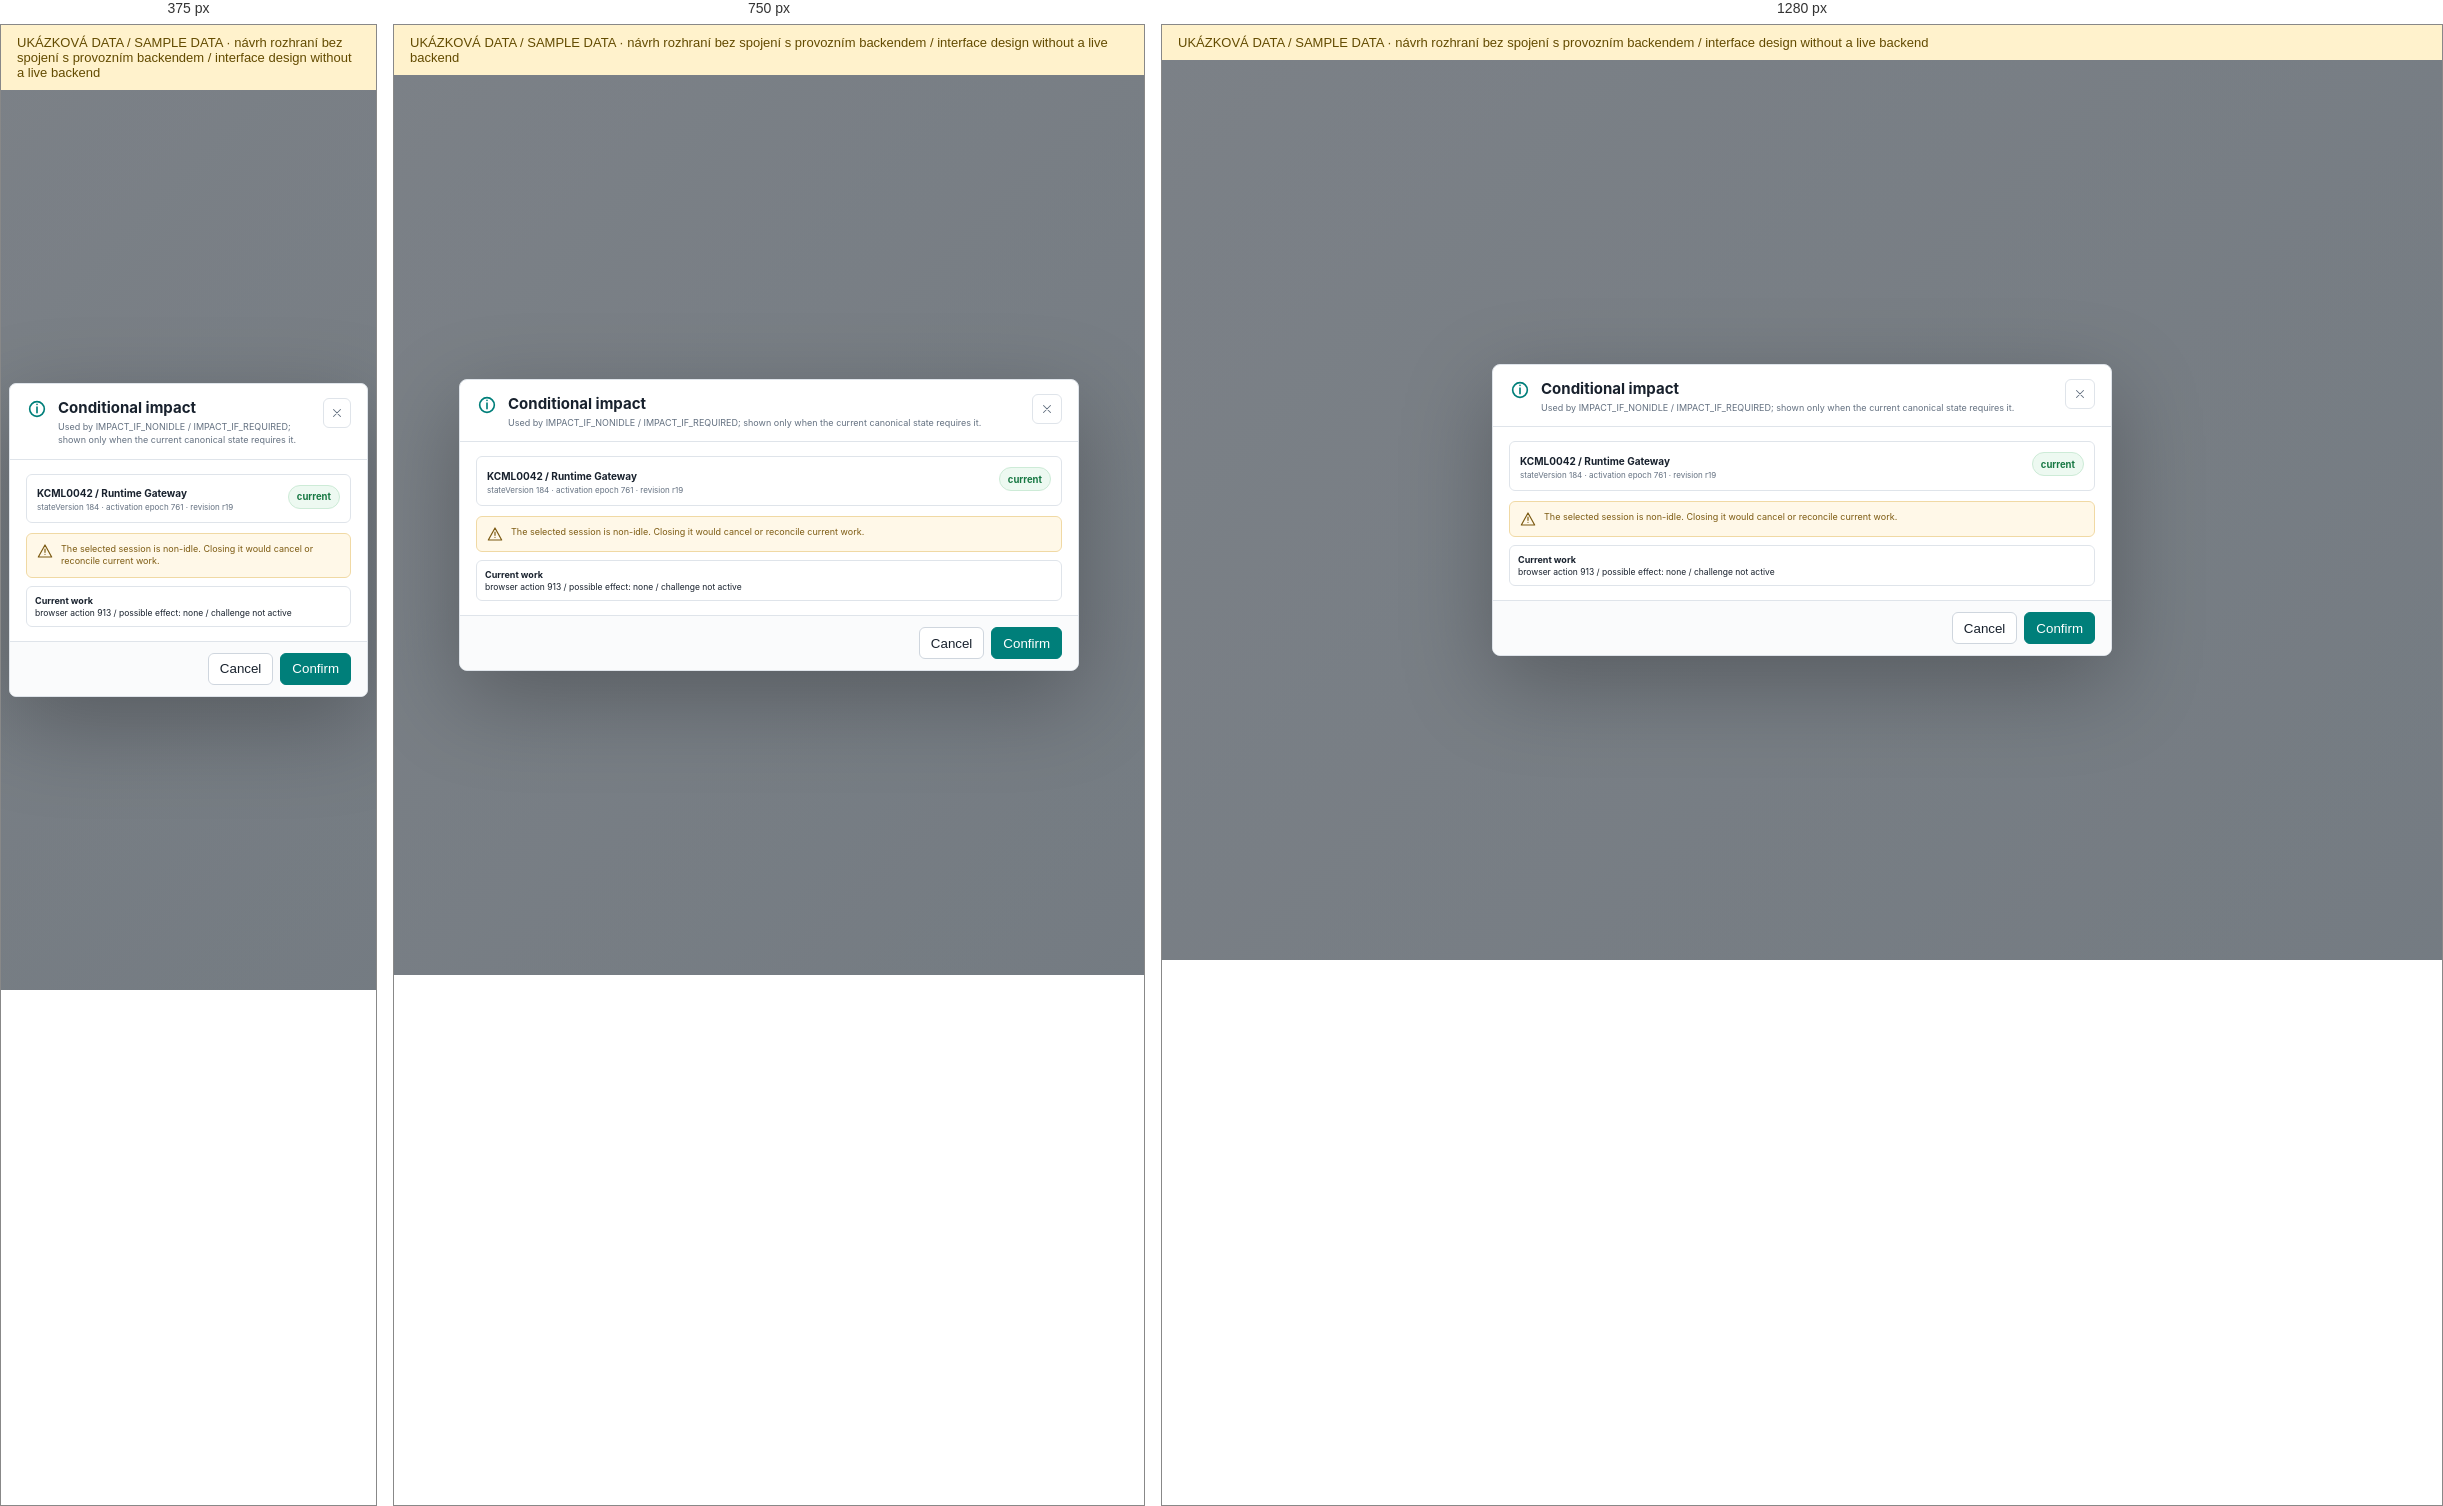
Rendered at 375 px, 750 px and 1280 px, left to right.

<!-- file: conditional-impact.html -->
<!doctype html><html><head><meta charset="utf-8"><meta name="viewport" content="width=device-width,initial-scale=1"><title>Conditional impact</title><link rel="stylesheet" href="../assets/style.css"></head><body><div id="reference-demo-banner" role="note" style="padding:10px 16px;background:#fff2cc;color:#634b00;font:13px Segoe UI,sans-serif">UKÁZKOVÁ DATA / SAMPLE DATA · návrh rozhraní bez spojení s provozním backendem / interface design without a live backend</div><div class="dialog-stage"><section class="modal" role="dialog" aria-modal="true"><header class="modalhead"><div style="color:var(--teal)"><svg class="icon" width="22" height="22" viewBox="0 0 24 24" fill="none" stroke="currentColor" stroke-width="1.8" stroke-linecap="round" stroke-linejoin="round" aria-hidden="true"><path d="M12 4a8 8 0 1 0 0 16 8 8 0 0 0 0-16 M12 10v6 M12 7h.01"/></svg></div><div><h2>Conditional impact</h2><p>Used by IMPACT_IF_NONIDLE / IMPACT_IF_REQUIRED; shown only when the current canonical state requires it.</p></div><button class="circlebtn" style="margin-left:auto"><svg class="icon" width="14" height="14" viewBox="0 0 24 24" fill="none" stroke="currentColor" stroke-width="1.8" stroke-linecap="round" stroke-linejoin="round" aria-hidden="true"><path d="M6 6l12 12M18 6L6 18"/></svg></button></header><div class="modalbody"><div class="identity"><div><b>KCML0042 / Runtime Gateway</b><small>stateVersion 184 &middot; activation epoch 761 &middot; revision r19</small></div><span class="badge ok">current</span></div><div class="notice"><svg class="icon" width="16" height="16" viewBox="0 0 24 24" fill="none" stroke="currentColor" stroke-width="1.8" stroke-linecap="round" stroke-linejoin="round" aria-hidden="true"><path d="M12 3l10 18H2z M12 9v5 M12 17h.01"/></svg> The selected session is non-idle. Closing it would cancel or reconcile current work.</div><div class="evi" style="margin-top:8px"><b>Current work</b>browser action 913 / possible effect: none / challenge not active</div></div><footer class="modalfoot"><button class="btn">Cancel</button><button class="btn primary">Confirm</button></footer></section></div></body></html>

/* @media block from style.css */
@media(max-width:900px){.app{grid-template-columns:64px 1fr}.brandtext{display:none}.brandbox{justify-content:center;padding:8px}.brandmark{width:38px;height:38px}.nav a{justify-content:center;padding:8px}.nav a span,.nav a .state-dot,.sidefoot .owner div:not(.avatar),.env{display:none}.sidefoot{padding:8px}.owner{justify-content:center;padding:6px}.metricstrip{grid-template-columns:repeat(2,minmax(0,1fr))}.span8,.span7,.span6,.span5,.span4,.span3{grid-column:span 12}.chatlayout{grid-template-columns:150px minmax(0,1fr)}.evidence{display:none}.fieldgrid{grid-template-columns:1fr}.page{padding:14px}.loginpage{grid-template-columns:1fr}.loginbrand{display:none}.browserframe{height:540px}}

/* @media block from style.css */
@media(max-width:600px){body{font-size:12px}.app{display:block}.sidebar{display:none}.workspace{height:100vh}.topbar{height:48px;padding:0 8px}.burger{display:block}.topchip.hide-mobile{display:none}.page{padding:11px 10px 16px}.pagehead{display:block}.pagehead h1{font-size:20px}.purpose{font-size:10px}.head-actions{margin-top:9px;justify-content:flex-start;overflow:auto;flex-wrap:nowrap;padding-bottom:2px}.statusrow{overflow:auto;flex-wrap:nowrap}.metricstrip{grid-template-columns:1fr 1fr;gap:7px}.metric{padding:9px;min-height:60px}.metric b{font-size:16px}.grid{gap:8px}.cardbody{padding:9px}.chatlayout{display:flex;height:calc(100vh - 178px)}.convos,.evidence{display:none}.chatmain{width:100%}.messages{padding:10px}.msg{max-width:90%}.browserframe{height:calc(100vh - 190px);border-radius:0;margin:0 -10px}.browserbar{height:50px;flex-wrap:wrap}.webpage{height:calc(100% - 50px);padding:15px}.loginformwrap{padding:20px}.logincard{padding:22px}.overlaypage{padding:10px}.palette{width:100%}.dialog-stage{padding:8px}.modal{width:100%;max-height:96vh;border-radius:7px}.diffgrid{grid-template-columns:1fr}.modalfoot{position:sticky;bottom:0}.data{min-width:560px}.topology{height:380px}.phase{min-width:78px}.actionrow{grid-template-columns:1fr}.actionrow .btn{justify-self:start}.fieldgrid{grid-template-columns:1fr}}